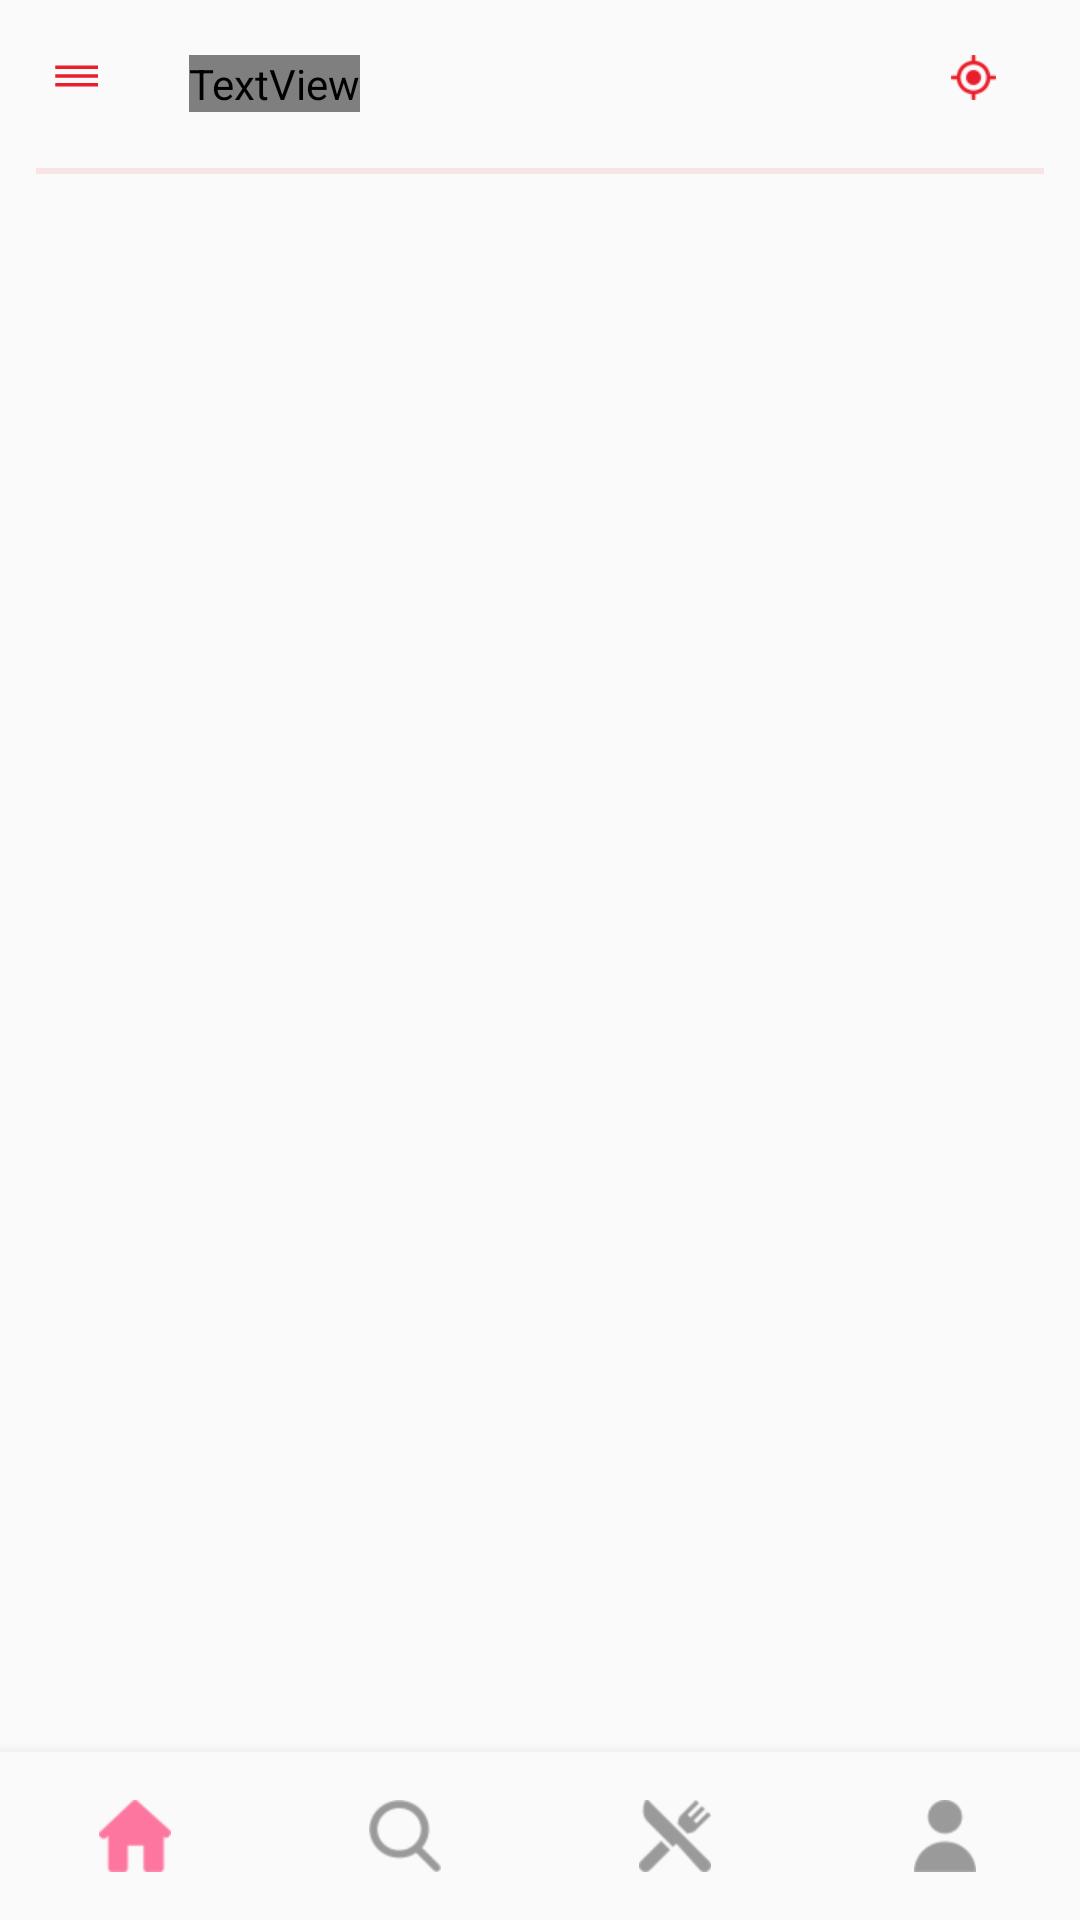

This screen was rendered from an Android layout file. Write that file and the resources it references.
<!-- AndroidManifest.xml: application theme AppTheme -->
<!-- res/layout/activity_main2.xml -->
<?xml version="1.0" encoding="utf-8"?>
<RelativeLayout xmlns:android="http://schemas.android.com/apk/res/android"
    xmlns:app="http://schemas.android.com/apk/res-auto"
    xmlns:tools="http://schemas.android.com/tools"
    android:id="@+id/container"
    android:layout_width="match_parent"
    android:layout_height="match_parent"
    android:layout_marginStart="12dp"
    android:layout_marginEnd="12dp"
    android:orientation="vertical">

    <com.google.android.material.appbar.AppBarLayout
        android:id="@+id/appbar"
        android:layout_width="match_parent"
        android:layout_height="wrap_content"
        android:layout_alignParentTop="true"
        app:elevation="0dp"
        tools:ignore="MissingConstraints">

        <androidx.appcompat.widget.Toolbar
            android:id="@+id/toolbar"
            android:layout_width="match_parent"
            android:layout_height="wrap_content"
            android:background="?android:attr/windowBackground"
            android:minHeight="?attr/actionBarSize"
            android:theme="?attr/actionBarTheme"
            app:elevation="0dp">

            <RelativeLayout
                android:layout_width="match_parent"
                android:layout_height="wrap_content"
                android:layout_gravity="center_vertical">


                <ImageView
                    android:id="@+id/imagView_menu"
                    android:layout_width="wrap_content"
                    android:layout_height="wrap_content"
                    android:layout_alignParentStart="true"
                    android:src="@drawable/ic_baseline_menu_24" />

                <TextView
                    android:id="@+id/text_tital_of_app"
                    android:layout_width="wrap_content"
                    android:layout_height="wrap_content"
                    android:layout_marginStart="28dp"
                    android:layout_toEndOf="@+id/imagView_menu"
                    android:fontFamily="@font/now_regular"
                    android:lineSpacingExtra="29.7sp"
                    android:textSize="11.6sp" />

                <ImageView
                    android:id="@+id/imagView_location"
                    android:layout_width="wrap_content"
                    android:layout_height="wrap_content"
                    android:layout_alignParentEnd="true"
                    android:layout_marginEnd="28dp"
                    android:src="@drawable/gps" />


            </RelativeLayout>
        </androidx.appcompat.widget.Toolbar>
    </com.google.android.material.appbar.AppBarLayout>

    <View
        android:layout_width="match_parent"
        android:layout_height="2dp"
        android:layout_below="@id/appbar"
        android:layout_marginStart="12dp"
        android:layout_marginEnd="12dp"
        android:alpha=".1"
        android:background="@color/colorRed" />

    <FrameLayout
        android:id="@+id/nav_host_fragment"
        android:layout_width="match_parent"
        android:layout_height="match_parent"
        android:layout_above="@+id/nav_view"
        android:layout_below="@+id/appbar" />

    <com.google.android.material.bottomnavigation.BottomNavigationView
        android:id="@+id/nav_view"
        android:layout_width="match_parent"
        android:layout_height="wrap_content"
        android:layout_alignParentBottom="true"
        android:layout_marginStart="0dp"
        android:layout_marginEnd="0dp"
        android:background="?android:attr/windowBackground"
        app:labelVisibilityMode="unlabeled"
        app:menu="@menu/bottom_nav_menu" />

</RelativeLayout>
<!-- resources referenced by this layout -->
<resources>
  <color name="colorRed">#ea1d2c</color>
  <!-- drawable gps: png bitmap (drawable-hdpi, 1101 bytes) -->
  <!-- drawable ic_baseline_menu_24 (drawable) -->
  <vector xmlns:android="http://schemas.android.com/apk/res/android"
      android:width="19dp"
      android:height="14dp"
      android:tint="@color/colorRed"
      android:viewportWidth="24"
      android:viewportHeight="24">
      <path
          android:fillColor="@android:color/white"
          android:pathData="M3,18h18v-2L3,16v2zM3,13h18v-2L3,11v2zM3,6v2h18L21,6L3,6z" />
  </vector>
  <style name="AppTheme" parent="AppBaseTheme">
          
  
          <item name="actionBarStyle">@style/MyActionBarStyle</item>
          <item name="colorPrimary">@color/colorPrimary</item>
          <item name="colorPrimaryDark">@color/colorPrimaryDark</item>
          <item name="colorAccent">@color/colorAccent</item>
          <item name="android:windowAllowEnterTransitionOverlap">true</item>
  
      </style>
  <style name="AppBaseTheme" parent="@style/Theme.AppCompat.DayNight.NoActionBar">
          
      </style>
  <style name="MyActionBarStyle" parent="@style/Widget.AppCompat.Light.ActionBar.Solid.Inverse">
          <item name="icon">@android:color/transparent</item>
          <item name="showTitle">false</item>
          <item name="android:showText">true</item>
  
      </style>
  <color name="colorPrimary">#ff2c6d</color>
  <color name="colorPrimaryDark">#ffffff</color>
  <color name="colorAccent">#03DAC5</color>
</resources>
